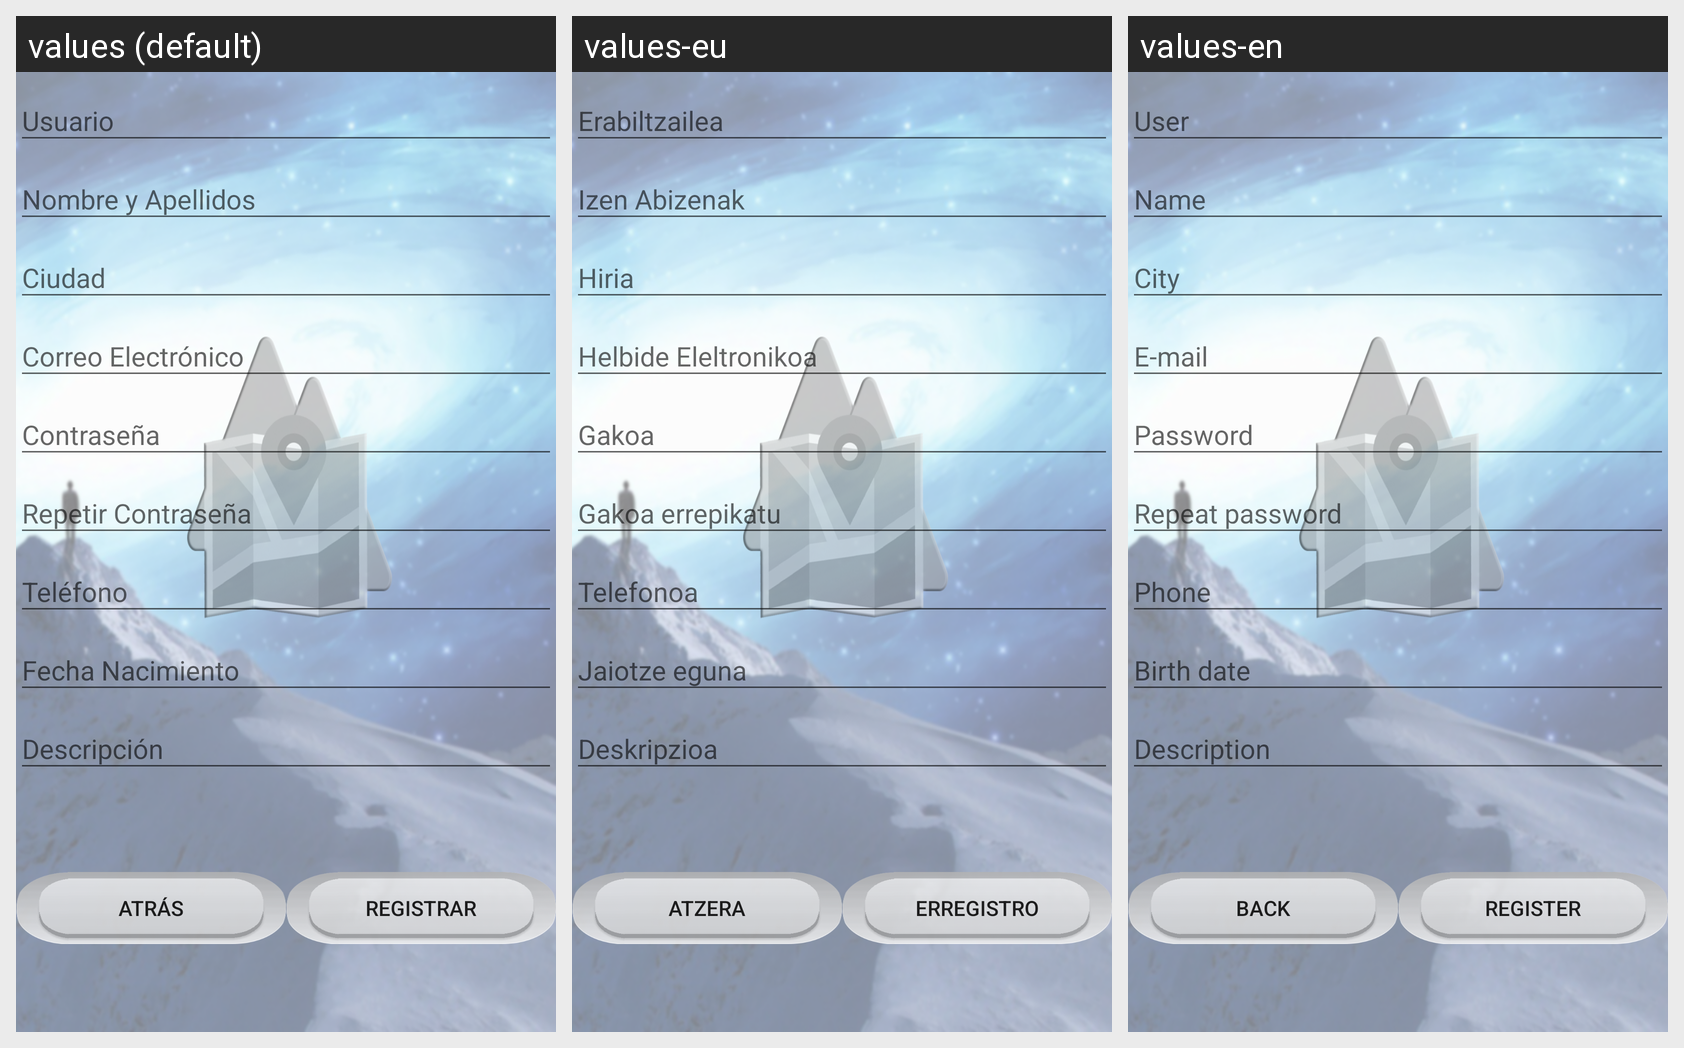

Strings drawn on this Android screen and how each of the app's shown locales translates them:
Android screen res/layout/activity_register.xml rendered under 3 locales, left to right: values (default), values-eu, values-en. Device: Nexus 5 (rendered at 1080×1920; each locale shown at half size, 540×960, under a caption strip naming it); theme AppTheme.
Strings drawn on this screen, with the default value and each locale's value (text and hints the layout hard-codes appear in the picture but are not listed):

atras
  values: Atrás
  values-eu: Atzera
  values-en: Back

registrar
  values: Registrar
  values-eu: Erregistro
  values-en: Register
